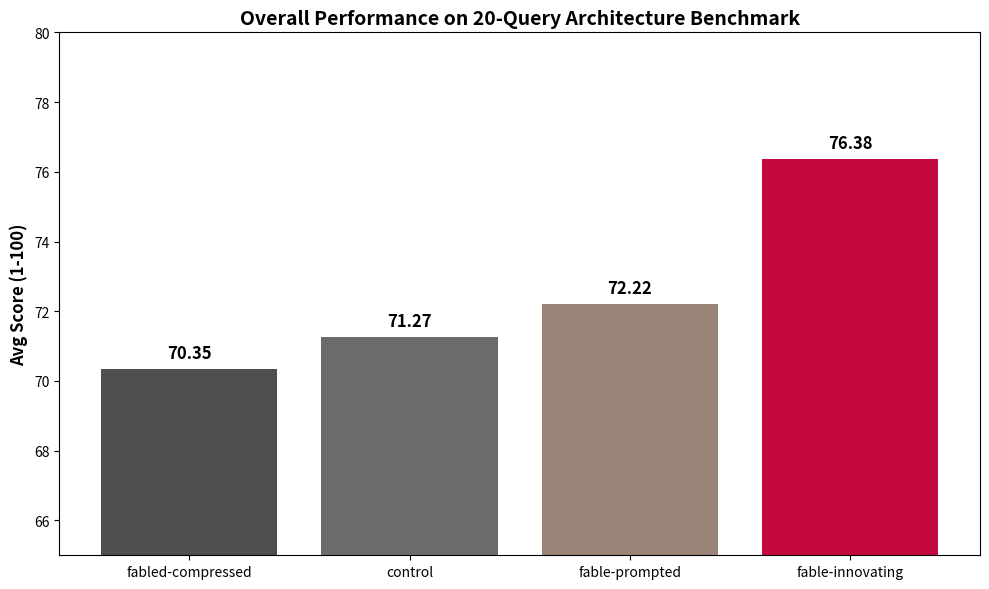

Write Python code to recreate this figure. (Note: this script raises an exception after producing the figure.)
import matplotlib.pyplot as plt
import numpy as np

# 1. Bar chart for overall scores
labels = ['fabled-compressed', 'control', 'fable-prompted', 'fable-innovating']
scores = [70.35, 71.27, 72.22, 76.38]
colors = ['#4e4e50', '#6b6b6b', '#9a8478', '#c3073f']

fig, ax = plt.subplots(figsize=(10, 6))
bars = ax.bar(labels, scores, color=colors)

ax.set_ylabel('Avg Score (1-100)', fontsize=12, weight='bold')
ax.set_title('Overall Performance on 20-Query Architecture Benchmark', fontsize=14, weight='bold')
ax.set_ylim(65, 80)

# Add values on top of bars
for bar in bars:
    yval = bar.get_height()
    ax.text(bar.get_x() + bar.get_width()/2, yval + 0.2, f'{yval}', ha='center', va='bottom', fontsize=12, weight='bold')

plt.tight_layout()
plt.savefig('/Users/jonathankalsky/Developer/F4b13-5-4-Antigravity/scores_chart.png', dpi=300)
plt.close()

# 2. Transferability Chart (Horizontal Bar)
categories = ['Tone & Formatting', 'Strategic Workflow', 'Raw Reasoning', 'Architecture Choice']
transfer_levels = [100, 100, 30, 0] # 100=High, 30=Low, 0=None
colors_transfer = ['#2ecc71', '#2ecc71', '#e74c3c', '#7f8c8d']

fig, ax = plt.subplots(figsize=(8, 4))
bars = ax.barh(categories, transfer_levels, color=colors_transfer)

ax.set_xlabel('Transferability Level (%)', fontsize=12, weight='bold')
ax.set_title('What Actually Transferred via System Prompt?', fontsize=14, weight='bold')
ax.set_xlim(0, 110)
ax.set_xticks([0, 30, 100])
ax.set_xticklabels(['None', 'Low', 'High'])

plt.tight_layout()
plt.savefig('/Users/jonathankalsky/Developer/F4b13-5-4-Antigravity/transferability_chart.png', dpi=300)
plt.close()

print("Charts generated successfully.")
